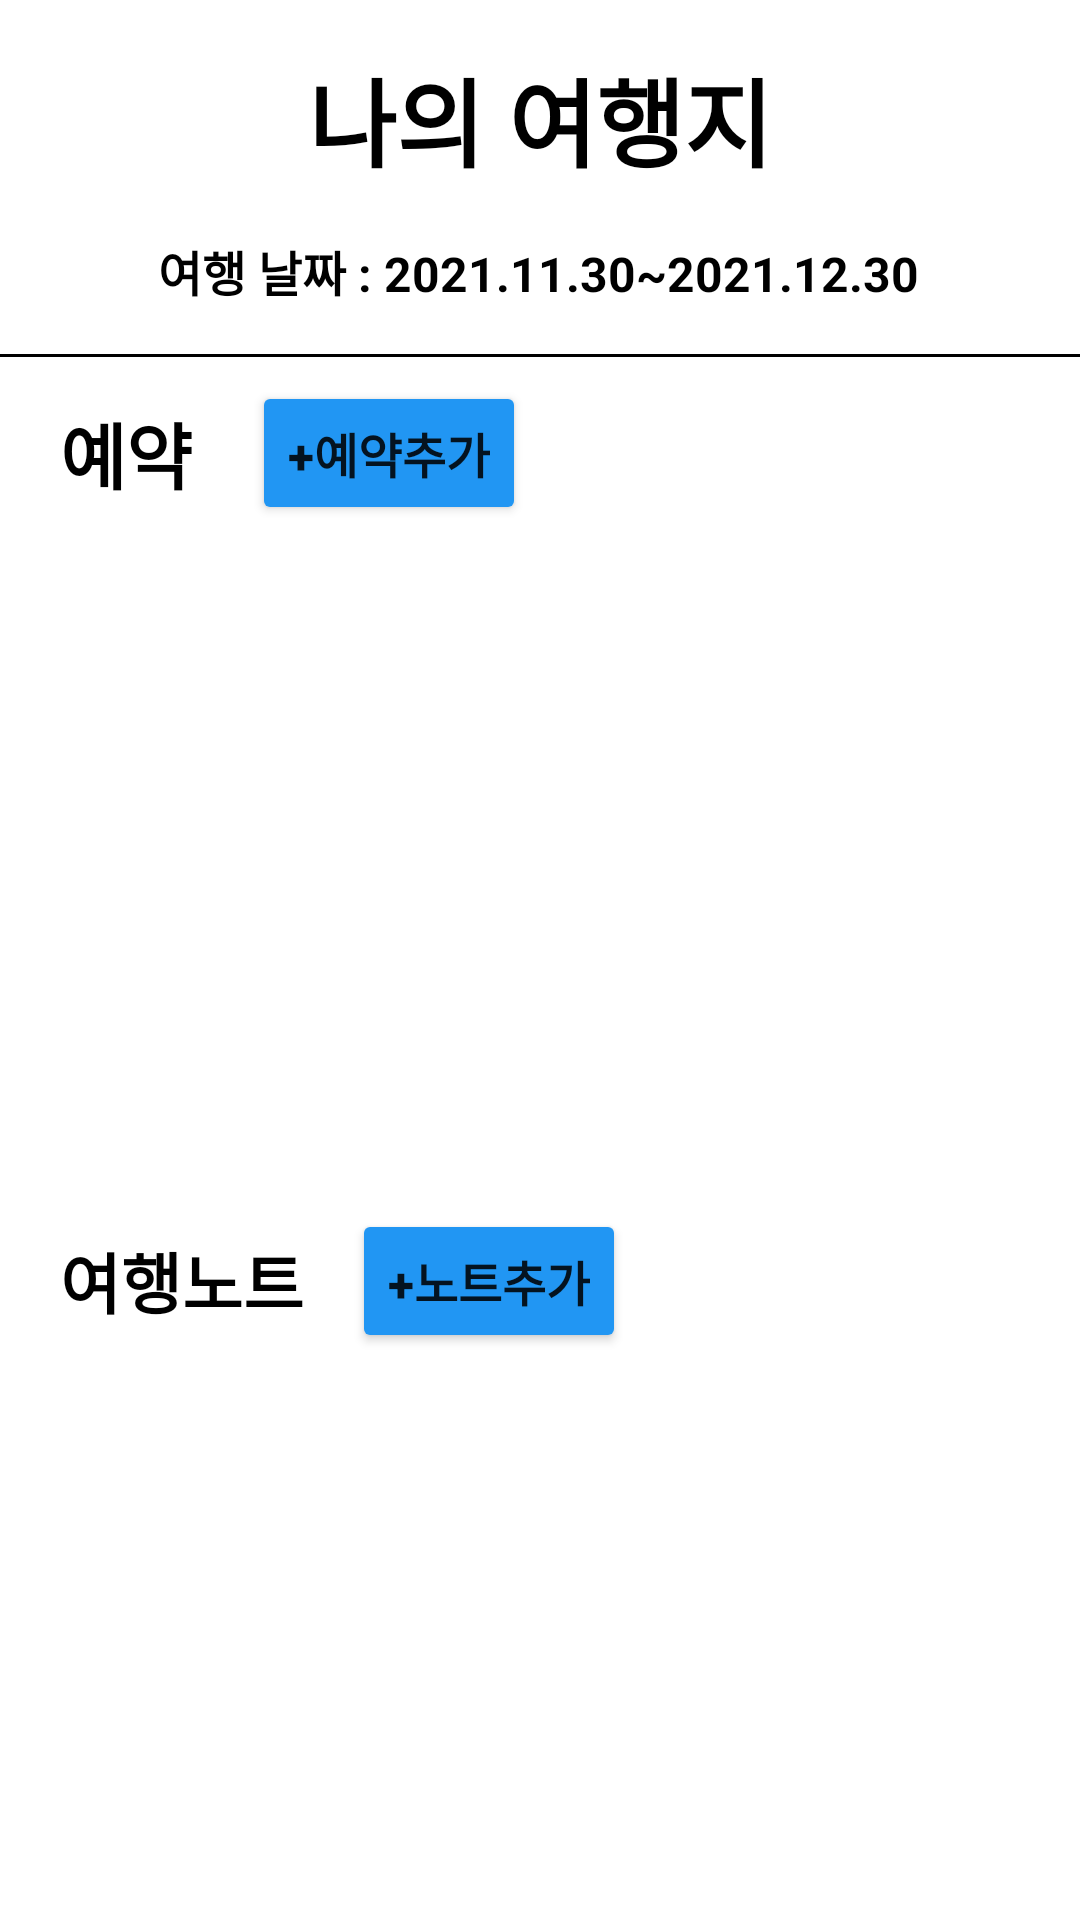

Write the Android layout XML for this screen, with the resource values it uses.
<!-- AndroidManifest.xml: application theme Theme.MyTripNote -->
<!-- res/layout/activity_trip_note.xml -->
<?xml version="1.0" encoding="utf-8"?>
<androidx.constraintlayout.widget.ConstraintLayout xmlns:android="http://schemas.android.com/apk/res/android"
    xmlns:app="http://schemas.android.com/apk/res-auto"
    xmlns:tools="http://schemas.android.com/tools"
    android:layout_width="match_parent"
    android:layout_height="match_parent"
    tools:context=".TripNoteActivity">


    <TextView
        android:id="@+id/tv_note_title"
        android:layout_width="wrap_content"
        android:layout_height="wrap_content"
        android:layout_marginTop="16dp"
        android:text="나의 여행지"
        android:textColor="@color/black"
        android:textSize="32sp"
        android:textStyle="bold"
        app:layout_constraintEnd_toEndOf="parent"
        app:layout_constraintStart_toStartOf="parent"
        app:layout_constraintTop_toTopOf="parent" />

    <TextView
        android:id="@+id/tv_travle_date"
        android:layout_width="wrap_content"
        android:layout_height="wrap_content"
        android:layout_marginTop="16dp"
        android:text="여행 날짜 : 2021.11.30~2021.12.30"
        android:textColor="@color/black"
        android:textSize="16sp"
        android:textStyle="bold"
        app:layout_constraintEnd_toEndOf="parent"
        app:layout_constraintHorizontal_bias="0.496"
        app:layout_constraintStart_toStartOf="parent"
        app:layout_constraintTop_toBottomOf="@+id/tv_note_title" />

    <View
        android:id="@+id/view"
        android:layout_width="wrap_content"
        android:layout_height="1dp"
        android:layout_marginTop="16dp"
        android:background="@color/black"
        app:layout_constraintEnd_toEndOf="parent"
        app:layout_constraintHorizontal_bias="0.0"
        app:layout_constraintStart_toStartOf="parent"
        app:layout_constraintTop_toBottomOf="@+id/tv_travle_date" />

    
    <LinearLayout
        android:id="@+id/linearLayout"
        android:layout_width="match_parent"
        android:layout_height="wrap_content"
        android:layout_marginTop="8dp"
        android:gravity="center_vertical"
        android:orientation="horizontal"
        app:layout_constraintEnd_toEndOf="parent"
        app:layout_constraintStart_toStartOf="parent"
        app:layout_constraintTop_toBottomOf="@+id/view">

        <TextView
            android:layout_width="wrap_content"
            android:layout_height="wrap_content"
            android:layout_marginLeft="20dp"
            android:layout_marginRight="20dp"
            android:text="예약"
            android:textColor="@color/black"
            android:textSize="24sp"
            android:textStyle="bold"
            tools:layout_editor_absoluteX="25dp"
            tools:layout_editor_absoluteY="137dp" />

        <Button
            android:id="@+id/btn_add_reservation"
            android:layout_width="wrap_content"
            android:layout_height="wrap_content"
            android:backgroundTint="@color/theme_text_color"
            android:text="+예약추가"
            android:textSize="16sp"
            android:textStyle="bold" />

    </LinearLayout>

    <androidx.recyclerview.widget.RecyclerView
        android:id="@+id/rv_reservation"
        android:layout_width="match_parent"
        android:layout_height="220dp"
        app:layout_constraintTop_toBottomOf="@+id/linearLayout"
        tools:layout_editor_absoluteX="0dp" />


    
    <LinearLayout
        android:id="@+id/linear_note"
        android:layout_width="match_parent"
        android:layout_height="wrap_content"
        android:layout_marginTop="8dp"
        android:gravity="center_vertical"
        android:orientation="horizontal"
        app:layout_constraintTop_toBottomOf="@+id/rv_reservation"
        tools:layout_editor_absoluteX="0dp">

        <TextView
            android:layout_width="wrap_content"
            android:layout_height="wrap_content"
            android:layout_marginLeft="20dp"
            android:layout_marginRight="16dp"
            android:text="여행노트"
            android:textColor="@color/black"
            android:textSize="22sp"
            android:textStyle="bold"
            tools:layout_editor_absoluteX="25dp"
            tools:layout_editor_absoluteY="137dp" />

        <Button
            android:id="@+id/btn_add_note"
            android:layout_width="wrap_content"
            android:layout_height="wrap_content"
            android:backgroundTint="@color/theme_text_color"
            android:text="+노트추가"
            android:textSize="16sp"
            android:textStyle="bold" />

    </LinearLayout>


    
    <androidx.recyclerview.widget.RecyclerView
        android:id="@+id/rv_note"
        android:layout_width="match_parent"
        android:layout_height="220dp"
        app:layout_constraintTop_toBottomOf="@+id/linear_note"
        tools:layout_editor_absoluteX="0dp" />

</androidx.constraintlayout.widget.ConstraintLayout>
<!-- resources referenced by this layout -->
<resources>
  <color name="black">#FF000000</color>
  <color name="theme_text_color">#2196F3</color>
  <style name="Theme.MyTripNote" parent="Theme.MaterialComponents.DayNight.NoActionBar">
          
          <item name="colorPrimary">@color/purple_500</item>
          <item name="colorPrimaryVariant">@color/purple_700</item>
          <item name="colorOnPrimary">@color/white</item>
          
          <item name="colorSecondary">@color/teal_200</item>
          <item name="colorSecondaryVariant">@color/teal_700</item>
          <item name="colorOnSecondary">@color/black</item>
          
          <item name="android:statusBarColor" tools:targetApi="l">?attr/colorPrimaryVariant</item>
          
      </style>
  <color name="purple_500">#FF6200EE</color>
  <color name="purple_700">#FF3700B3</color>
  <color name="white">#FFFFFFFF</color>
  <color name="teal_200">#FF03DAC5</color>
  <color name="teal_700">#FF018786</color>
</resources>
